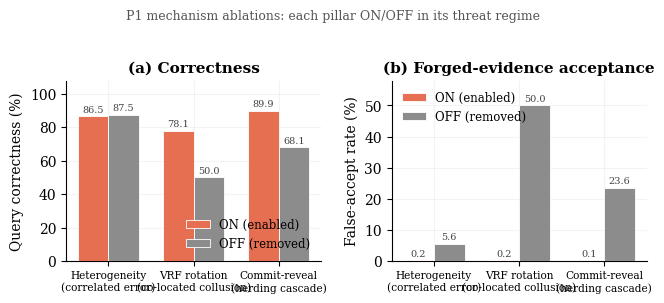

Write Python code to recreate this figure.
#!/usr/bin/env python3
"""
Figure 5 (fig_ablation): P1 mechanism ablations (paper §VIII.D.3).

Each of the three design pillars is toggled ON/OFF in the SPECIFIC threat regime
it defends, using the production rep×conf weighted-vote aggregation (arbitration
off to isolate each pillar). Two panels: (a) correctness, (b) false-accept.

Data measured by fabric-chaincode/Relayer/scripts/run_ablation_experiments.js
(n=7, 200 seeds x 40 tasks); see demo/experiments/ablation_results.json.
Reproduce: node scripts/run_ablation_experiments.js --seeds=200
"""
import matplotlib.pyplot as plt
import numpy as np

plt.rcParams.update({
    "font.family": "serif", "font.serif": ["Times New Roman", "DejaVu Serif"],
    "font.size": 10, "axes.titlesize": 11, "axes.titleweight": "bold",
    "axes.labelsize": 10, "legend.fontsize": 8.5, "legend.frameon": False,
    "figure.dpi": 300, "savefig.dpi": 300, "savefig.bbox": "tight",
    "axes.spines.top": False, "axes.spines.right": False,
    "axes.grid": True, "grid.alpha": 0.15, "grid.linestyle": "-",
})

ON_COLOR = "#E76F51"    # coral — mechanism ON (ours)
OFF_COLOR = "#8C8C8C"   # gray — mechanism removed
FIG_FULL = (6.75, 2.9)

# Pillar / threat it defends. Measured ON vs OFF.
pillars = [
    "Heterogeneity\n(correlated error)",
    "VRF rotation\n(co-located collusion)",
    "Commit-reveal\n(herding cascade)",
]
correctness_on  = [86.5, 78.1, 89.9]
correctness_off = [87.5, 50.0, 68.1]
false_accept_on  = [0.2, 0.2, 0.1]
false_accept_off = [5.6, 50.0, 23.6]

x = np.arange(len(pillars))
w = 0.36

fig, (ax1, ax2) = plt.subplots(1, 2, figsize=FIG_FULL)

def grouped(ax, on, off, ylabel, title, ymax):
    b_on = ax.bar(x - w / 2, on, w, label="ON (enabled)", color=ON_COLOR,
                  edgecolor="white", linewidth=0.6, zorder=3)
    b_off = ax.bar(x + w / 2, off, w, label="OFF (removed)", color=OFF_COLOR,
                   edgecolor="white", linewidth=0.6, zorder=3)
    for bars in (b_on, b_off):
        for bar in bars:
            v = bar.get_height()
            ax.text(bar.get_x() + bar.get_width() / 2, v + ymax * 0.012,
                    f"{v:.1f}", ha="center", va="bottom", fontsize=7, color="#444")
    ax.set_ylabel(ylabel)
    ax.set_title(title)
    ax.set_xticks(x)
    ax.set_xticklabels(pillars, fontsize=7.6)
    ax.set_ylim(0, ymax)

grouped(ax1, correctness_on, correctness_off,
        "Query correctness (%)", "(a) Correctness", 108)
ax1.legend(loc="lower right")
grouped(ax2, false_accept_on, false_accept_off,
        "False-accept rate (%)", "(b) Forged-evidence acceptance", 58)
ax2.legend(loc="upper left")

fig.suptitle("P1 mechanism ablations: each pillar ON/OFF in its threat regime",
             fontsize=9, y=1.03, color="#555")
fig.tight_layout()
fig.savefig("fig_ablation.pdf")
fig.savefig("fig_ablation.png", dpi=300)
print("wrote fig_ablation.{pdf,png}")
